Photos from the image-classification dataset "species" in the GitHub repository timmytavs/Seaweed-Guso-Quality-Classification. Its 7 classes are: caulerpa lentilifera, caulerpa sertularioides, kappaphycus, padina australis, sargassum muticum, turbinaria australis, ulva lactuca.

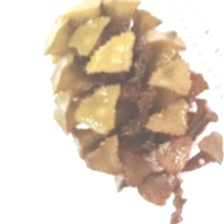
Label: turbinaria australis

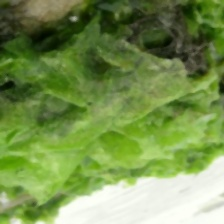
Label: ulva lactuca

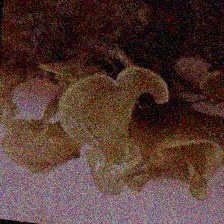
Label: padina australis

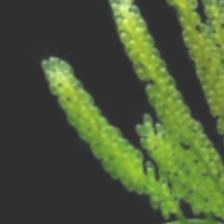
Label: caulerpa lentilifera

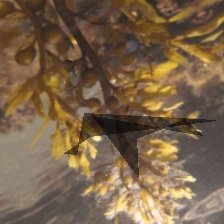
Label: sargassum muticum

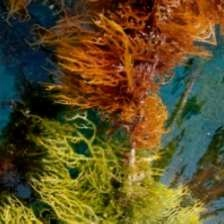
Label: kappaphycus
